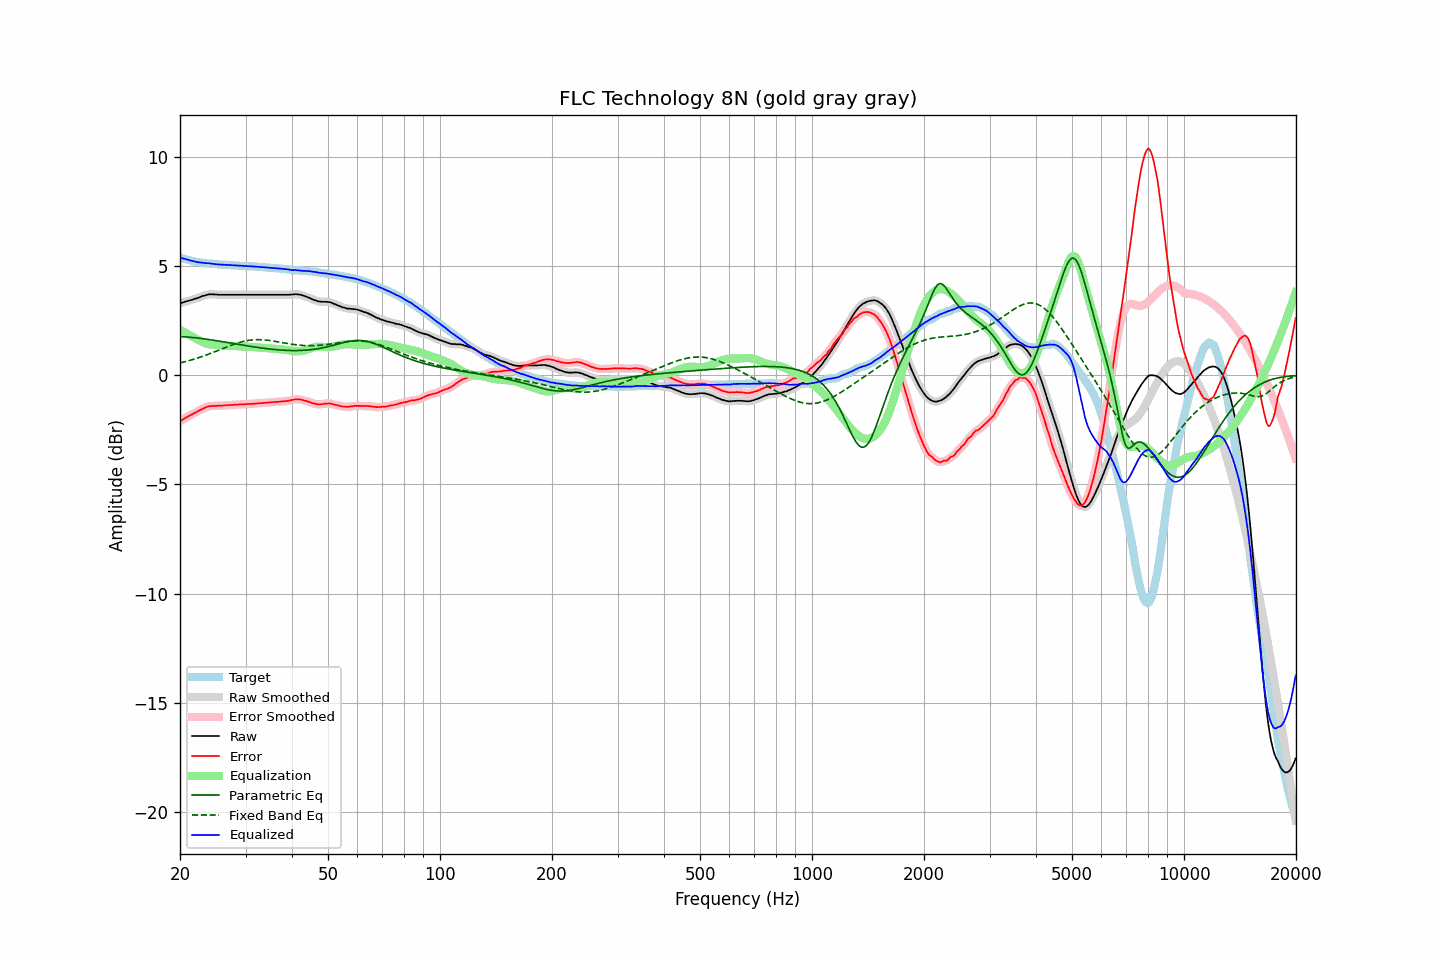

Source data for this figure (header and first rows):
frequency, raw, error, smoothed, error_smoothed, equalization, parametric_eq, fixed_band_eq, equalized_raw, equalized_smoothed, target
20.00, 3.31, -2.10, 3.31, -2.10, 2.10, 1.78, 0.57, 5.41, 5.41, 5.41
20.20, 3.33, -2.05, 3.33, -2.06, 2.06, 1.78, 0.59, 5.38, 5.38, 5.38
20.40, 3.35, -2.01, 3.35, -2.01, 2.01, 1.77, 0.61, 5.36, 5.36, 5.36
20.61, 3.38, -1.96, 3.37, -1.97, 1.97, 1.77, 0.63, 5.34, 5.34, 5.34
20.81, 3.40, -1.92, 3.40, -1.92, 1.92, 1.76, 0.65, 5.32, 5.32, 5.32
21.02, 3.42, -1.88, 3.42, -1.88, 1.88, 1.76, 0.67, 5.30, 5.30, 5.30
21.23, 3.44, -1.84, 3.44, -1.84, 1.84, 1.75, 0.69, 5.28, 5.28, 5.28
21.44, 3.46, -1.80, 3.46, -1.80, 1.80, 1.74, 0.71, 5.26, 5.26, 5.26
21.66, 3.48, -1.76, 3.48, -1.76, 1.76, 1.74, 0.73, 5.24, 5.24, 5.24
21.87, 3.51, -1.72, 3.50, -1.72, 1.72, 1.73, 0.75, 5.23, 5.22, 5.23
22.09, 3.53, -1.68, 3.53, -1.68, 1.68, 1.72, 0.77, 5.21, 5.21, 5.21
22.31, 3.55, -1.65, 3.55, -1.65, 1.64, 1.71, 0.80, 5.19, 5.19, 5.20
22.54, 3.58, -1.61, 3.58, -1.61, 1.60, 1.70, 0.82, 5.18, 5.18, 5.19
22.76, 3.61, -1.57, 3.61, -1.57, 1.57, 1.70, 0.85, 5.17, 5.17, 5.18
22.99, 3.64, -1.53, 3.63, -1.53, 1.53, 1.69, 0.87, 5.17, 5.16, 5.17
23.22, 3.66, -1.50, 3.66, -1.50, 1.50, 1.68, 0.90, 5.15, 5.16, 5.16
23.45, 3.68, -1.47, 3.68, -1.46, 1.47, 1.67, 0.93, 5.15, 5.15, 5.14
23.69, 3.70, -1.44, 3.70, -1.44, 1.44, 1.66, 0.95, 5.14, 5.14, 5.13
23.92, 3.72, -1.42, 3.71, -1.42, 1.43, 1.65, 0.98, 5.14, 5.14, 5.13
24.16, 3.72, -1.40, 3.72, -1.40, 1.41, 1.63, 1.01, 5.13, 5.13, 5.12
24.40, 3.72, -1.40, 3.72, -1.40, 1.40, 1.62, 1.04, 5.12, 5.12, 5.12
24.65, 3.72, -1.39, 3.72, -1.40, 1.40, 1.61, 1.07, 5.11, 5.11, 5.11
24.89, 3.71, -1.40, 3.71, -1.40, 1.39, 1.60, 1.10, 5.10, 5.10, 5.11
25.14, 3.71, -1.39, 3.70, -1.39, 1.39, 1.59, 1.12, 5.10, 5.10, 5.10
25.39, 3.70, -1.39, 3.70, -1.39, 1.39, 1.58, 1.15, 5.09, 5.09, 5.09
25.65, 3.70, -1.39, 3.70, -1.39, 1.39, 1.56, 1.18, 5.08, 5.08, 5.09
25.91, 3.70, -1.38, 3.70, -1.38, 1.38, 1.55, 1.21, 5.08, 5.08, 5.08
26.16, 3.70, -1.38, 3.70, -1.38, 1.38, 1.54, 1.24, 5.08, 5.08, 5.08
26.43, 3.70, -1.38, 3.70, -1.37, 1.37, 1.53, 1.27, 5.07, 5.07, 5.08
26.69, 3.70, -1.37, 3.70, -1.37, 1.37, 1.51, 1.30, 5.07, 5.07, 5.06
26.96, 3.70, -1.37, 3.70, -1.36, 1.36, 1.50, 1.33, 5.06, 5.06, 5.06
27.23, 3.70, -1.35, 3.70, -1.36, 1.36, 1.49, 1.36, 5.06, 5.06, 5.05
27.50, 3.70, -1.35, 3.70, -1.35, 1.35, 1.48, 1.39, 5.05, 5.05, 5.05
27.77, 3.70, -1.35, 3.70, -1.35, 1.35, 1.46, 1.42, 5.05, 5.05, 5.05
28.05, 3.70, -1.34, 3.70, -1.35, 1.34, 1.45, 1.44, 5.04, 5.04, 5.04
28.33, 3.70, -1.34, 3.70, -1.34, 1.34, 1.44, 1.47, 5.04, 5.04, 5.04
28.62, 3.70, -1.34, 3.70, -1.33, 1.34, 1.43, 1.49, 5.03, 5.03, 5.04
28.90, 3.70, -1.33, 3.70, -1.33, 1.33, 1.41, 1.51, 5.03, 5.03, 5.02
29.19, 3.70, -1.33, 3.70, -1.33, 1.33, 1.40, 1.53, 5.03, 5.03, 5.02
29.48, 3.70, -1.32, 3.70, -1.32, 1.32, 1.39, 1.55, 5.02, 5.02, 5.02
29.78, 3.70, -1.32, 3.70, -1.32, 1.32, 1.38, 1.57, 5.02, 5.02, 5.02
30.08, 3.70, -1.32, 3.70, -1.32, 1.32, 1.37, 1.59, 5.01, 5.01, 5.02
30.38, 3.70, -1.31, 3.70, -1.31, 1.31, 1.35, 1.60, 5.01, 5.01, 5.01
30.68, 3.70, -1.31, 3.70, -1.31, 1.31, 1.34, 1.61, 5.01, 5.01, 5.01
30.99, 3.70, -1.31, 3.70, -1.30, 1.31, 1.33, 1.62, 5.00, 5.00, 5.00
31.30, 3.70, -1.30, 3.70, -1.30, 1.30, 1.32, 1.63, 5.00, 5.00, 5.00
31.61, 3.70, -1.29, 3.70, -1.30, 1.30, 1.31, 1.64, 4.99, 4.99, 4.99
31.93, 3.70, -1.29, 3.70, -1.29, 1.29, 1.30, 1.64, 4.99, 4.99, 4.99
32.24, 3.70, -1.29, 3.70, -1.28, 1.28, 1.29, 1.64, 4.98, 4.98, 4.99
32.57, 3.70, -1.28, 3.70, -1.28, 1.28, 1.27, 1.64, 4.98, 4.98, 4.97
32.89, 3.70, -1.27, 3.70, -1.27, 1.27, 1.26, 1.64, 4.97, 4.97, 4.97
33.22, 3.70, -1.27, 3.70, -1.27, 1.27, 1.25, 1.64, 4.97, 4.97, 4.97
33.55, 3.70, -1.26, 3.70, -1.26, 1.26, 1.24, 1.63, 4.96, 4.96, 4.96
33.89, 3.70, -1.26, 3.70, -1.26, 1.26, 1.24, 1.63, 4.95, 4.95, 4.95
34.23, 3.70, -1.25, 3.70, -1.25, 1.25, 1.23, 1.62, 4.95, 4.95, 4.95
34.57, 3.70, -1.24, 3.70, -1.24, 1.24, 1.22, 1.61, 4.94, 4.94, 4.94
34.92, 3.70, -1.24, 3.70, -1.24, 1.24, 1.21, 1.60, 4.93, 4.93, 4.94
35.27, 3.70, -1.23, 3.70, -1.23, 1.23, 1.20, 1.59, 4.93, 4.93, 4.93
35.62, 3.70, -1.22, 3.70, -1.22, 1.23, 1.19, 1.58, 4.92, 4.92, 4.92
35.97, 3.70, -1.22, 3.70, -1.22, 1.22, 1.19, 1.56, 4.92, 4.92, 4.92
... 635 more rows
